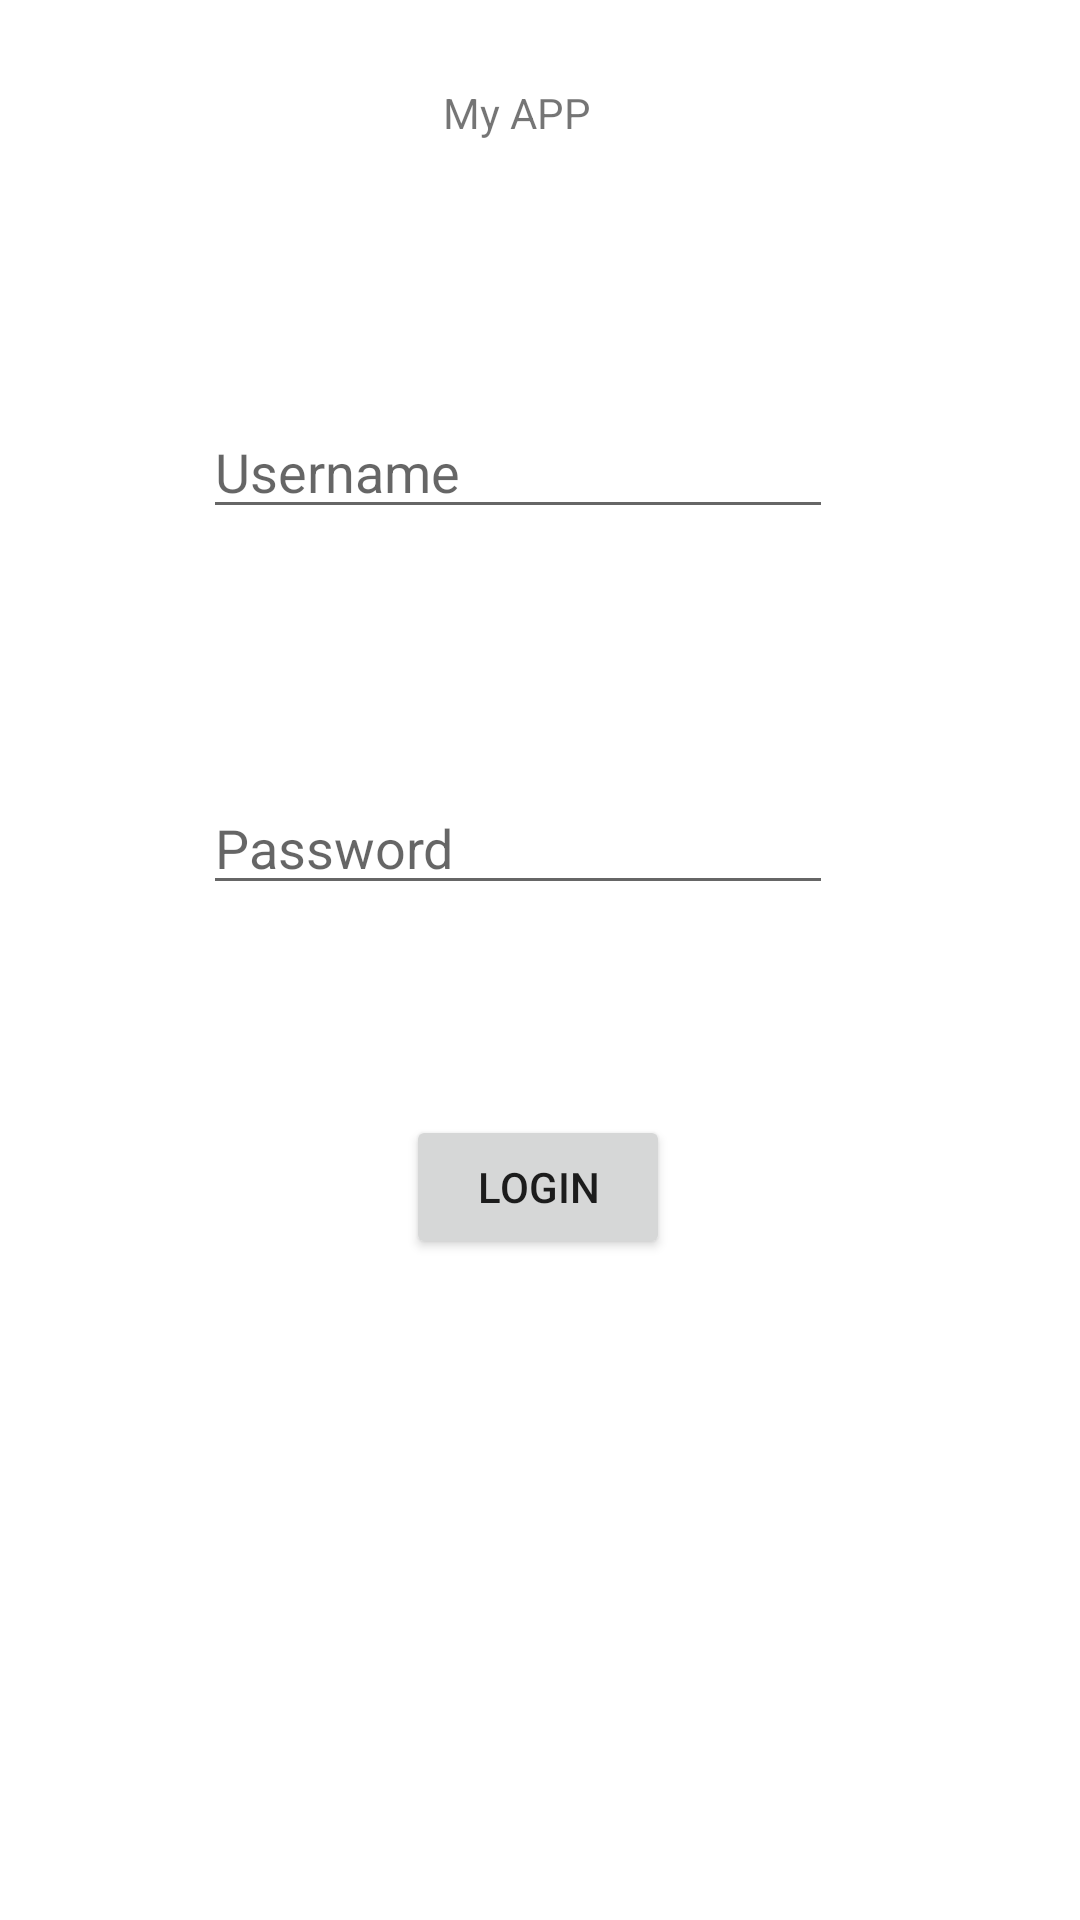

Here is an Android app screen rendered from its layout file. Give the layout XML and the strings, colors and styles it references.
<!-- AndroidManifest.xml: application theme Theme.VJ20222 -->
<!-- res/layout/activity_login.xml -->
<?xml version="1.0" encoding="utf-8"?>
<androidx.constraintlayout.widget.ConstraintLayout xmlns:android="http://schemas.android.com/apk/res/android"
    xmlns:app="http://schemas.android.com/apk/res-auto"
    xmlns:tools="http://schemas.android.com/tools"
    android:layout_width="match_parent"
    android:layout_height="match_parent"
    tools:context=".LoginActivity">


    <TextView
        android:id="@+id/tvTitle"
        android:layout_width="wrap_content"
        android:layout_height="wrap_content"
        android:layout_marginTop="28dp"
        android:text="My APP"
        app:layout_constraintEnd_toEndOf="parent"
        app:layout_constraintHorizontal_bias="0.475"
        app:layout_constraintStart_toStartOf="parent"
        app:layout_constraintTop_toTopOf="parent" />

    <EditText
        android:id="@+id/etLoginUsername"
        android:layout_width="wrap_content"
        android:layout_height="wrap_content"
        android:layout_marginTop="88dp"
        android:ems="10"
        android:inputType="textPersonName"
        android:hint="Username"
        app:layout_constraintBottom_toTopOf="@+id/etLoginPassword"
        app:layout_constraintEnd_toEndOf="parent"
        app:layout_constraintHorizontal_bias="0.452"
        app:layout_constraintStart_toStartOf="parent"
        app:layout_constraintTop_toBottomOf="@+id/tvTitle"
        app:layout_constraintVertical_bias="0.0" />

    <EditText
        android:id="@+id/etLoginPassword"
        android:layout_width="wrap_content"
        android:layout_height="wrap_content"
        android:layout_marginTop="84dp"
        android:ems="10"
        android:hint="Password"
        android:inputType="textPassword"
        app:layout_constraintEnd_toEndOf="parent"
        app:layout_constraintHorizontal_bias="0.452"
        app:layout_constraintStart_toStartOf="parent"
        app:layout_constraintTop_toBottomOf="@+id/etLoginUsername" />


    <Button
        android:id="@+id/btnLogin"
        android:layout_width="wrap_content"
        android:layout_height="wrap_content"
        android:layout_marginTop="68dp"
        android:text="Login"
        app:layout_constraintBottom_toBottomOf="parent"
        app:layout_constraintEnd_toEndOf="parent"
        app:layout_constraintHorizontal_bias="0.498"
        app:layout_constraintStart_toStartOf="parent"
        app:layout_constraintTop_toBottomOf="@+id/etLoginPassword"
        app:layout_constraintVertical_bias="0.009" />

</androidx.constraintlayout.widget.ConstraintLayout>
<!-- resources referenced by this layout -->
<resources>
  <style name="Theme.VJ20222" parent="Theme.MaterialComponents.DayNight.DarkActionBar">
          
          <item name="colorPrimary">@color/purple_500</item>
          <item name="colorPrimaryVariant">@color/purple_700</item>
          <item name="colorOnPrimary">@color/white</item>
          
          <item name="colorSecondary">@color/teal_200</item>
          <item name="colorSecondaryVariant">@color/teal_700</item>
          <item name="colorOnSecondary">@color/black</item>
          
          <item name="android:statusBarColor" tools:targetApi="l">?attr/colorPrimaryVariant</item>
          
      </style>
  <!-- not gathered from this repository: default colours our renderer supplied (Android Studio template values) -->
  <color name="purple_500">#FF6200EE</color>
  <color name="purple_700">#FF3700B3</color>
  <color name="teal_200">#FF03DAC5</color>
  <color name="teal_700">#FF018786</color>
  <color name="black">#FF000000</color>
  <color name="white">#FFFFFFFF</color>
</resources>
